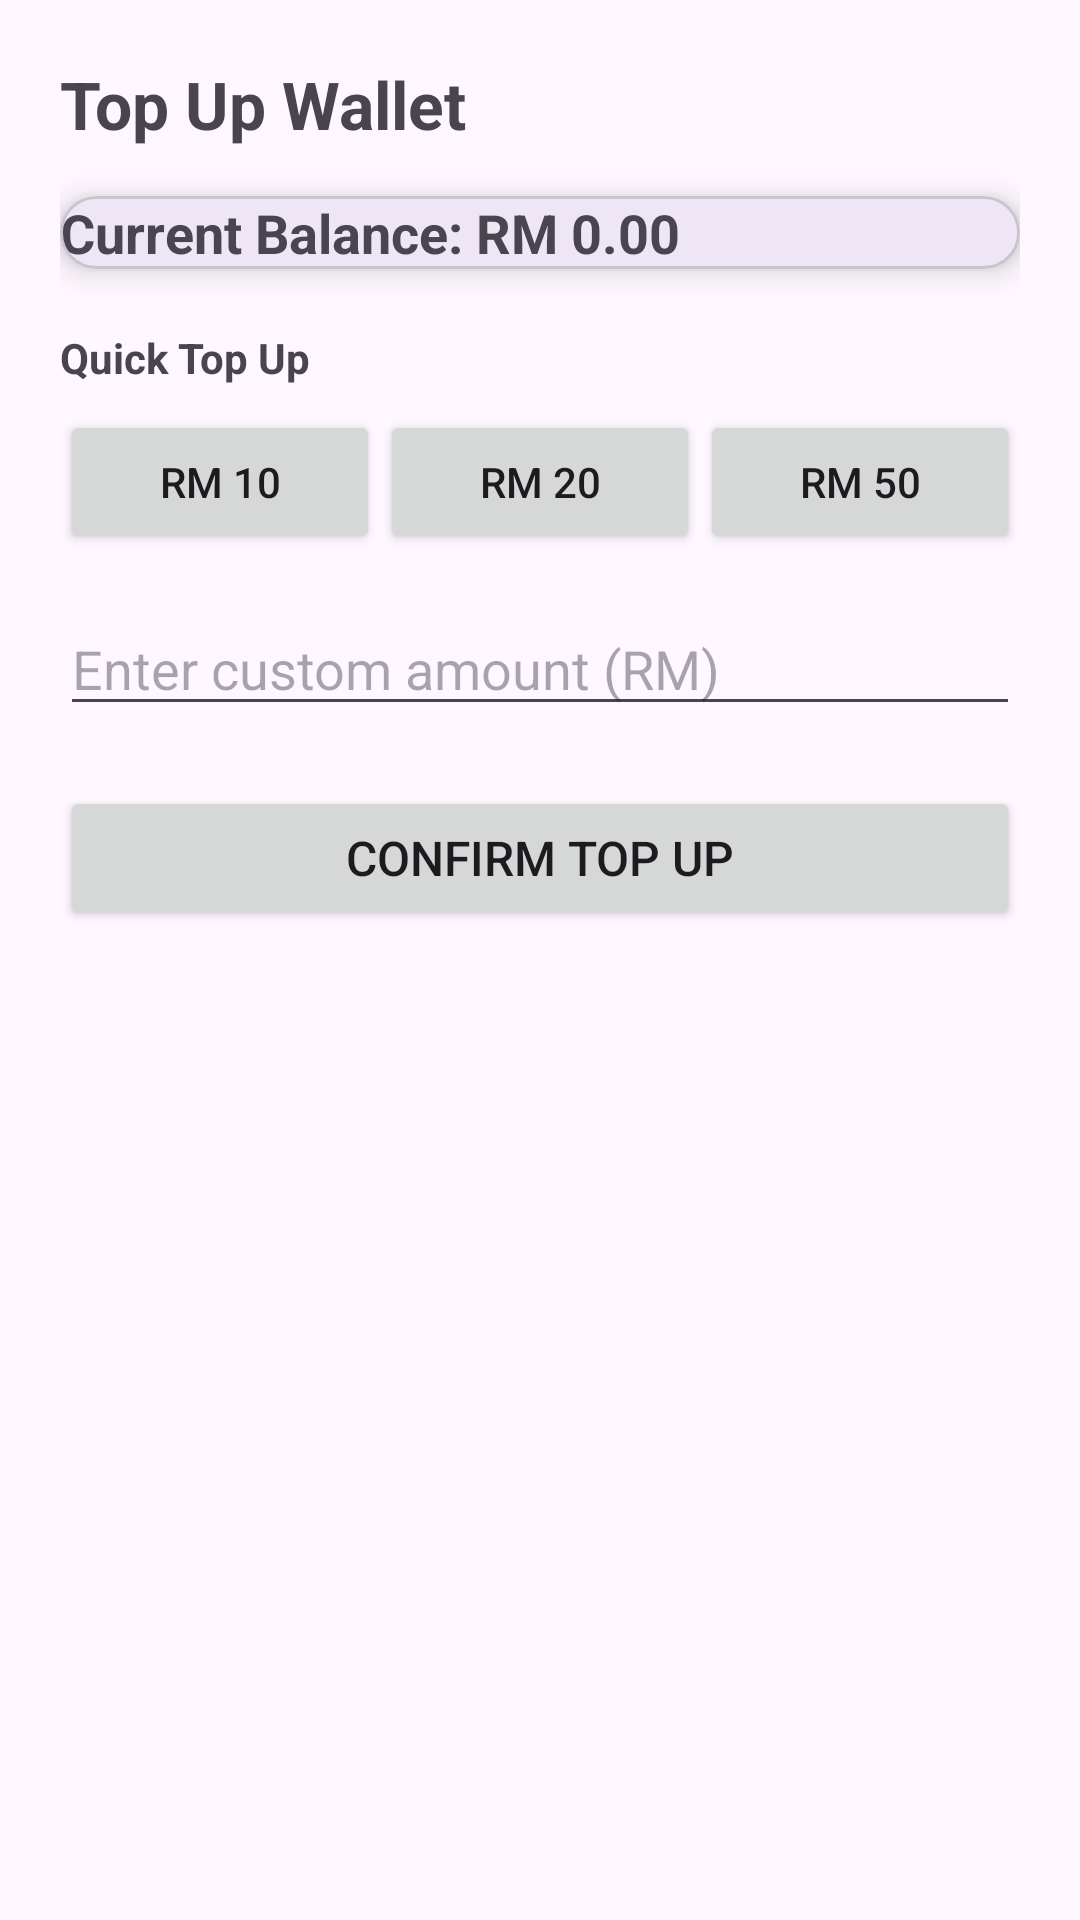

Android layout source for this screen:
<!-- AndroidManifest.xml: application theme Theme.EVAccessTry4 -->
<!-- res/layout/activity_top_up.xml -->
<?xml version="1.0" encoding="utf-8"?>
<ScrollView xmlns:android="http://schemas.android.com/apk/res/android"
    android:layout_width="match_parent"
    android:layout_height="match_parent"
    xmlns:app="http://schemas.android.com/apk/res-auto"
    android:fillViewport="true">

    <LinearLayout
        android:layout_width="match_parent"
        android:layout_height="wrap_content"
        android:orientation="vertical"
        android:padding="20dp">

        
        <TextView
            android:layout_width="match_parent"
            android:layout_height="wrap_content"
            android:text="Top Up Wallet"
            android:textSize="22sp"
            android:textStyle="bold"
            android:layout_marginBottom="16dp"/>

        
        <com.google.android.material.card.MaterialCardView
            android:layout_width="match_parent"
            android:layout_height="wrap_content"
            android:padding="16dp"
            android:layout_marginBottom="20dp"
            app:cardCornerRadius="12dp"
            app:cardElevation="6dp">

            <TextView
                android:id="@+id/tv_current_balance"
                android:layout_width="wrap_content"
                android:layout_height="wrap_content"
                android:text="Current Balance: RM 0.00"
                android:textSize="18sp"
                android:textStyle="bold"/>
        </com.google.android.material.card.MaterialCardView>

        
        <TextView
            android:layout_width="match_parent"
            android:layout_height="wrap_content"
            android:text="Quick Top Up"
            android:textStyle="bold"
            android:layout_marginBottom="8dp"/>

        <LinearLayout
            android:layout_width="match_parent"
            android:layout_height="wrap_content"
            android:orientation="horizontal"
            android:weightSum="3"
            android:layout_marginBottom="16dp">

            <Button
                android:layout_width="0dp"
                android:layout_height="wrap_content"
                android:layout_weight="1"
                android:text="RM 10"
                android:onClick="onQuickAmountClick"/>

            <Button
                android:layout_width="0dp"
                android:layout_height="wrap_content"
                android:layout_weight="1"
                android:text="RM 20"
                android:onClick="onQuickAmountClick"/>

            <Button
                android:layout_width="0dp"
                android:layout_height="wrap_content"
                android:layout_weight="1"
                android:text="RM 50"
                android:onClick="onQuickAmountClick"/>
        </LinearLayout>

        
        <EditText
            android:id="@+id/edit_amount"
            android:layout_width="match_parent"
            android:layout_height="wrap_content"
            android:hint="Enter custom amount (RM)"
            android:inputType="numberDecimal"
            android:layout_marginBottom="20dp"/>

        
        <Button
            android:id="@+id/btn_confirm_topup"
            android:layout_width="match_parent"
            android:layout_height="wrap_content"
            android:text="Confirm Top Up"
            android:textSize="16sp"/>

    </LinearLayout>

</ScrollView>
<!-- resources referenced by this layout -->
<resources>
  <style name="Theme.EVAccessTry4" parent="Base.Theme.EVAccessTry4" />
  <style name="Base.Theme.EVAccessTry4" parent="Theme.Material3.DayNight.NoActionBar">
          
          
      </style>
</resources>
